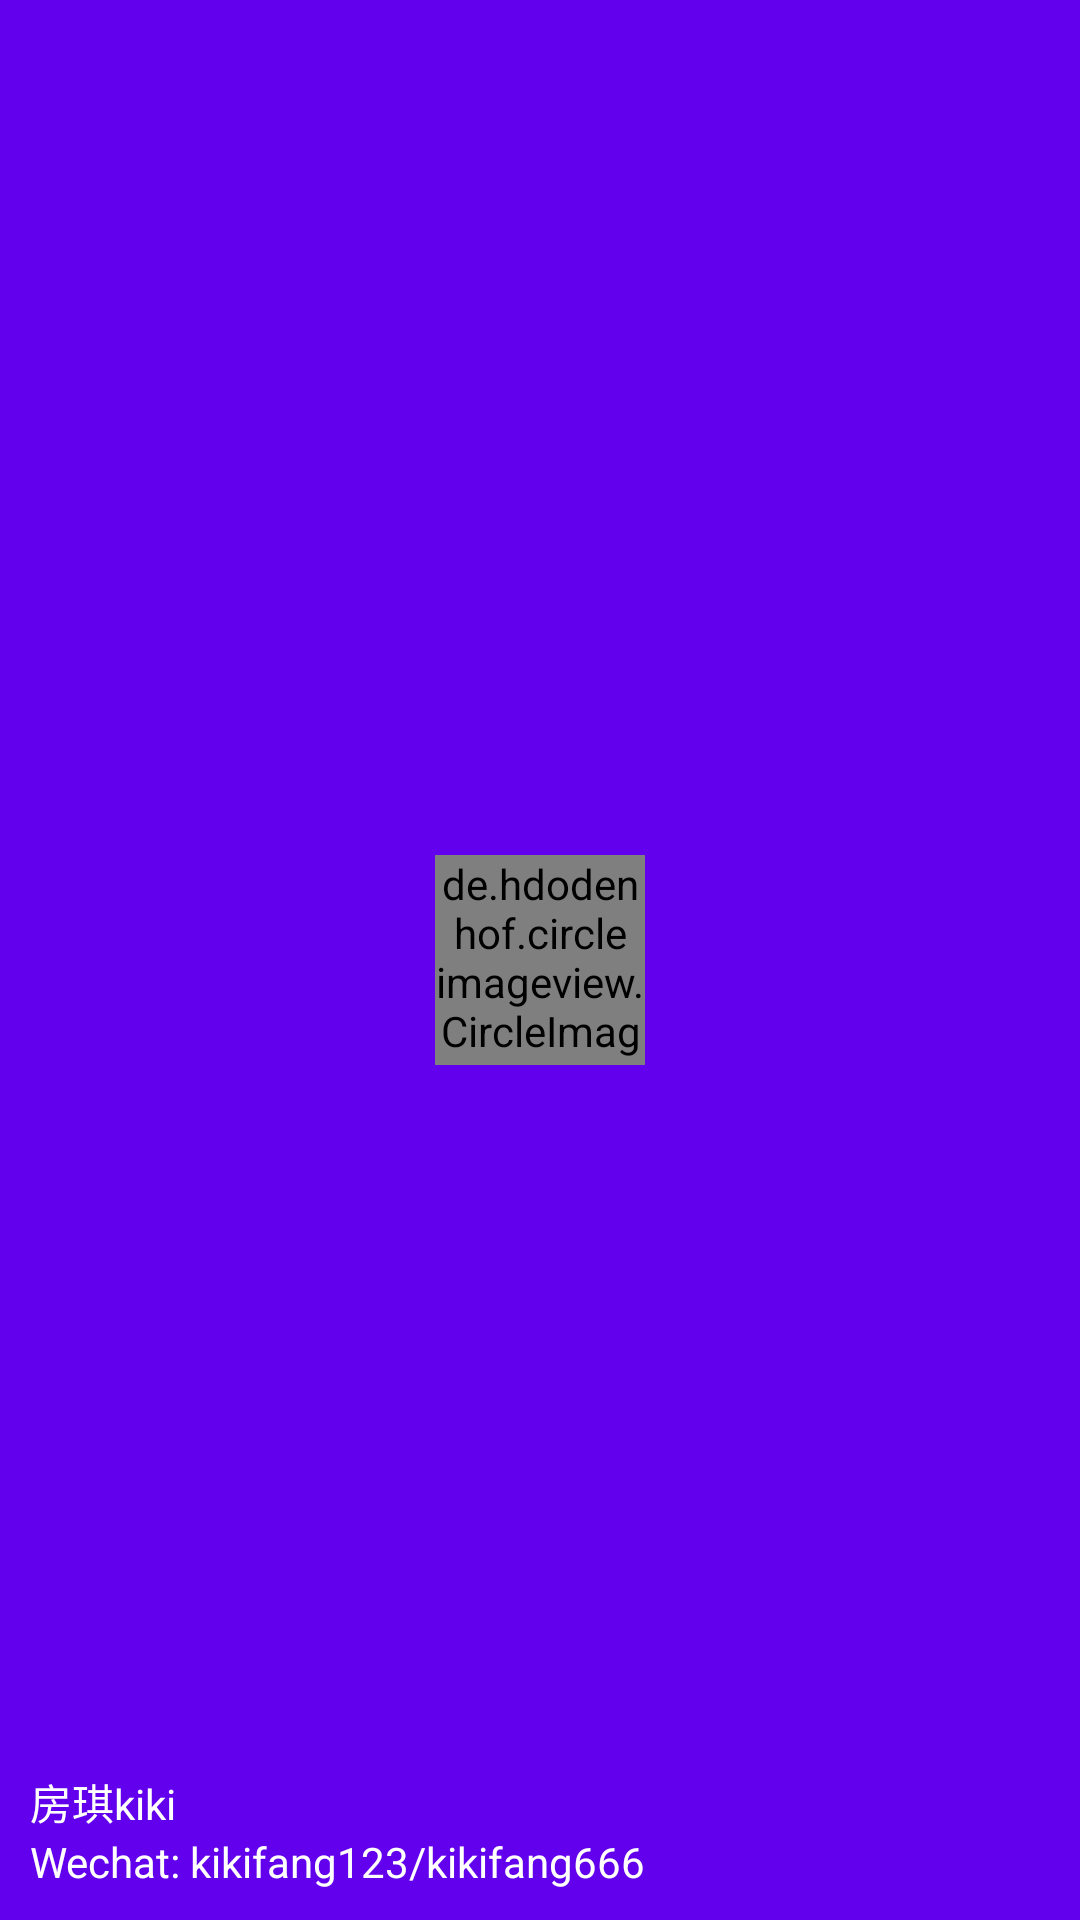

Write the Android layout XML for this screen, with the resource values it uses.
<!-- AndroidManifest.xml: application theme AppTheme -->
<!-- res/layout/nav_header.xml -->
<?xml version="1.0" encoding="utf-8"?>
<RelativeLayout xmlns:android="http://schemas.android.com/apk/res/android"
    android:layout_width="match_parent"
    android:layout_height="180dp"
    android:padding="10dp"
    android:background="?attr/colorPrimary">

    <de.hdodenhof.circleimageview.CircleImageView
        android:id="@+id/user_icon"
        android:layout_width="70dp"
        android:layout_height="70dp"
        android:src="@drawable/usericon"
        android:layout_centerInParent="true"/>

    <TextView
        android:id="@+id/mail"
        android:layout_width="wrap_content"
        android:layout_height="wrap_content"
        android:layout_alignParentBottom="true"
        android:text="Wechat: kikifang123/kikifang666"
        android:textColor="#fff"
        android:textSize="14sp"/>

    <TextView
        android:id="@+id/username"
        android:layout_width="wrap_content"
        android:layout_height="wrap_content"
        android:layout_above="@+id/mail"
        android:text="房琪kiki"
        android:textColor="#fff"
        android:textSize="14sp"/>

</RelativeLayout>
<!-- resources referenced by this layout -->
<resources>
  <style name="AppTheme" parent="Theme.AppCompat.Light.NoActionBar">
          
          <item name="colorPrimary">@color/colorPrimary</item>
          <item name="colorPrimaryDark">@color/colorPrimaryDark</item>
          <item name="colorAccent">@color/colorAccent</item>
      </style>
  <!-- not gathered from this repository: default colours our renderer supplied (Android Studio template values) -->
  <color name="colorPrimary">#FF6200EE</color>
  <color name="colorPrimaryDark">#FF3700B3</color>
  <color name="colorAccent">#FF03DAC5</color>
</resources>
